Run: headless pygame with SDL's dummy video driver; simulated clock (each Clock.tick advances the game by its frame time, no real sleeping); random seed 0; keys injected as events and as key.get_pressed() state; no mouse input.
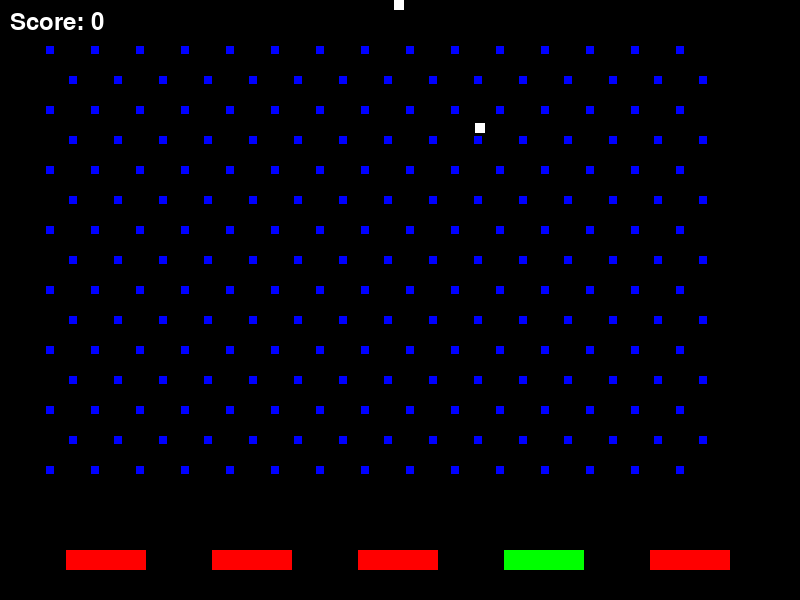
Frame 1 of 4 · flips 1–60 · no input
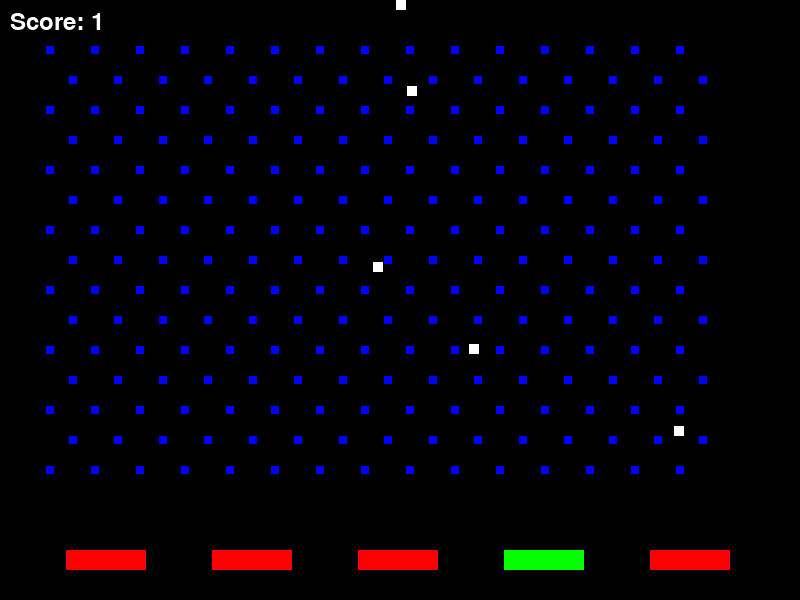
Frame 2 of 4 · flips 61–180 · tapped SPACE, RETURN · held RIGHT (→), D
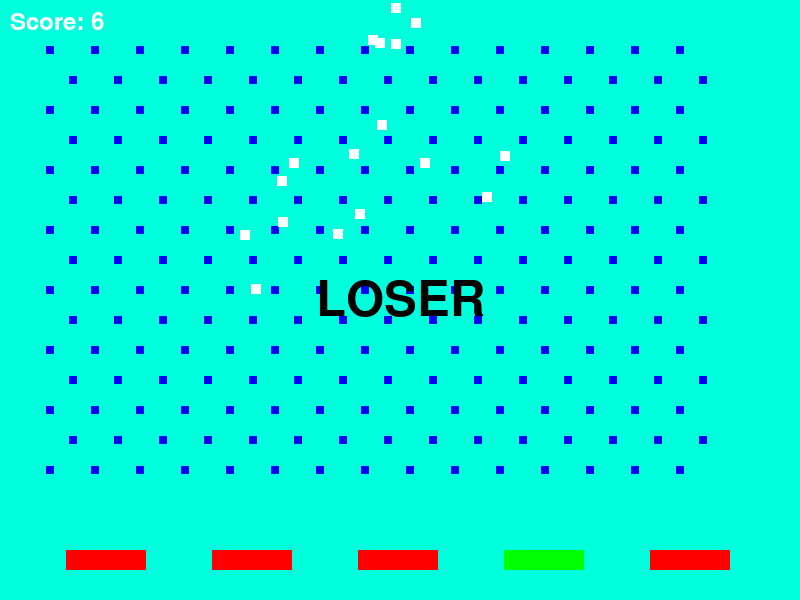
Frame 3 of 4 · flips 181–300 · held DOWN (↓), S
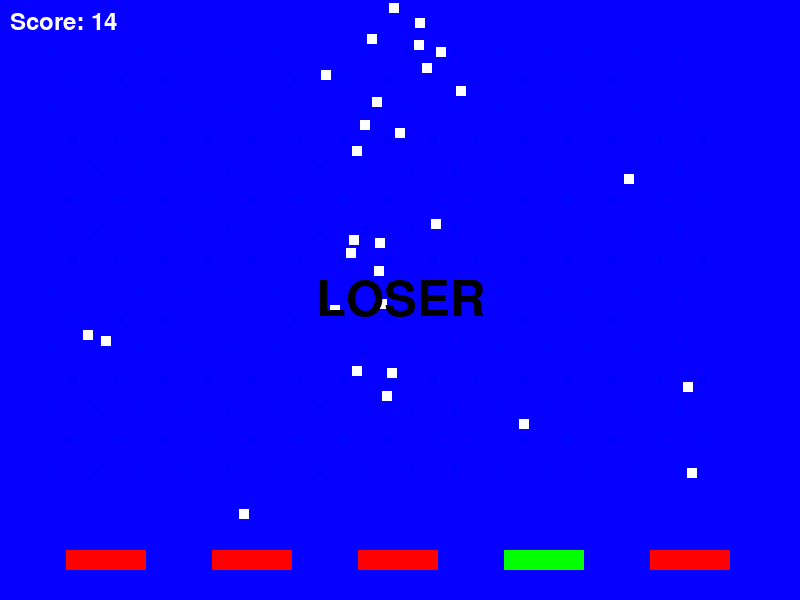
Frame 4 of 4 · flips 301–420 · held LEFT (←), A, UP (↑), W

The pygame program that drew these frames:

import pygame
import random
import math
import colorsys 

SCREEN_WIDTH = 800
SCREEN_HEIGHT = 600
FPS = 60
WHITE = (255, 255, 255)
BLACK = (0, 0, 0)
RED = (255, 0, 0)
BLUE = (0, 0, 255)
GREEN = (0, 255, 0)
YELLOW = (255, 255, 0)


pygame.init()
screen = pygame.display.set_mode((SCREEN_WIDTH, SCREEN_HEIGHT))
pygame.display.set_caption("パチ")
clock = pygame.time.Clock()
font_small = pygame.font.Font(None, 36)
font_large = pygame.font.Font(None, 72)


class Ball(pygame.sprite.Sprite):
    def __init__(self):
        super().__init__()
        self.image = pygame.Surface((10, 10))
        self.image.fill(WHITE)
        self.rect = self.image.get_rect()
        self.rect.centerx = SCREEN_WIDTH // 2
        self.rect.top = 0
        self.position = pygame.math.Vector2(self.rect.centerx, self.rect.centery)
        self.velocity = pygame.math.Vector2(random.uniform(-3, 3), 0)
        self.gravity = pygame.math.Vector2(0, 0.5)
        self.elasticity = 0.7

    def update(self):
        self.velocity += self.gravity
        self.position += self.velocity
        self.rect.center = (int(self.position.x), int(self.position.y))

        if self.rect.left < 0 or self.rect.right > SCREEN_WIDTH:
            self.velocity.x *= -1 * self.elasticity
            if self.rect.left < 0:
                self.position.x = self.rect.width / 2
            if self.rect.right > SCREEN_WIDTH:
                self.position.x = SCREEN_WIDTH - self.rect.width / 2

        if self.rect.top > SCREEN_HEIGHT:
            self.kill()

class Pin(pygame.sprite.Sprite):
    def __init__(self, x, y):
        super().__init__()
        self.image = pygame.Surface((8, 8))
        self.image.fill(BLUE)
        self.rect = self.image.get_rect()
        self.rect.center = (x, y)
        self.radius = self.rect.width // 2

class Pocket(pygame.sprite.Sprite):
    def __init__(self, x, y, width, height, is_big_win_pocket=False):
        super().__init__()
        self.image = pygame.Surface((width, height))
        self.image.fill(RED if not is_big_win_pocket else GREEN)
        self.rect = self.image.get_rect()
        self.rect.topleft = (x, y)
        self.is_big_win_pocket = is_big_win_pocket

# --- 衝突処理関数 ---
def collide_ball_pin(ball, pin):
    distance_vec = ball.position - pygame.math.Vector2(pin.rect.center)
    distance = distance_vec.length()

    if distance < ball.rect.width / 2 + pin.radius:
        overlap = (ball.rect.width / 2 + pin.radius) - distance
        if distance != 0:
            ball.position += distance_vec.normalize() * overlap

        normal = distance_vec.normalize()
        incident_vector = ball.velocity
        reflected_vector = incident_vector - 2 * incident_vector.dot(normal) * normal
        ball.velocity = reflected_vector * ball.elasticity
        return True
    return False

all_sprites = pygame.sprite.Group()
balls = pygame.sprite.Group()
pins = pygame.sprite.Group()
pockets = pygame.sprite.Group()

for row in range(15):
    for col in range(15):
        x = 50 + col * 45 + (row % 2) * 22.5
        y = 50 + row * 30
        pin = Pin(x, y)
        all_sprites.add(pin)
        pins.add(pin)

pocket_width = 80
pocket_height = 20
num_pockets = 5
pocket_spacing = (SCREEN_WIDTH - pocket_width * num_pockets) // (num_pockets + 1)
big_win_pocket_index = random.randint(0, num_pockets - 1)

for i in range(num_pockets):
    x = pocket_spacing * (i + 1) + pocket_width * i
    is_big_win = (i == big_win_pocket_index)
    pocket = Pocket(x, SCREEN_HEIGHT - 50, pocket_width, pocket_height, is_big_win)
    all_sprites.add(pocket)
    pockets.add(pocket)

score = 0

GAME_STATE_NORMAL = 0
GAME_STATE_BIG_WIN = 1
game_state = GAME_STATE_NORMAL

# 大当たり関連変数
big_win_start_time = 0
BIG_WIN_DURATION = 7000 # 7秒

ball_spawn_timer = 0
BALL_SPAWN_INTERVAL_NORMAL = 30
BALL_SPAWN_INTERVAL_BIG_WIN = 5

# --- 大当たりメッセージリスト ---
BIG_WIN_MESSAGES = [
    "yuki die",
    "sukisoudana",
    "nanisitennno",
    "LOSER",
    "CSC die",
]
current_big_win_message = "" # 現在表示するメッセージ

rainbow_hue = 0.0 # 0.0から1.0までの色相


running = True
while running:
    for event in pygame.event.get():
        if event.type == pygame.QUIT:
            running = False
        if event.type == pygame.K_SPACE:
            new_ball = Ball()
            all_sprites.add(new_ball)
            balls.add(new_ball)

    ball_spawn_timer += 1
    current_spawn_interval = BALL_SPAWN_INTERVAL_NORMAL

    if game_state == GAME_STATE_BIG_WIN:
        current_spawn_interval = BALL_SPAWN_INTERVAL_BIG_WIN

    if ball_spawn_timer >= current_spawn_interval:
        new_ball = Ball()
        all_sprites.add(new_ball)
        balls.add(new_ball)
        ball_spawn_timer = 0

    # スプライトの更新
    all_sprites.update()

    # 玉とピンの衝突判定
    for ball in balls:
        for pin in pins:
            collide_ball_pin(ball, pin)

        # 入賞口との衝突
        hit_pockets = pygame.sprite.spritecollide(ball, pockets, False)
        for pocket in hit_pockets:
            score += 1
            ball.kill()

            if pocket.is_big_win_pocket and game_state == GAME_STATE_NORMAL:
                print("大当たり！")
                game_state = GAME_STATE_BIG_WIN
                big_win_start_time = pygame.time.get_ticks()
                current_big_win_message = random.choice(BIG_WIN_MESSAGES) 

    if game_state == GAME_STATE_BIG_WIN:
        current_time = pygame.time.get_ticks()


        rainbow_hue = (current_time / 1000.0 * 0.1) % 1.0 
        r, g, b = colorsys.hsv_to_rgb(rainbow_hue, 1.0, 1.0) 
        background_color = (int(r * 255), int(g * 255), int(b * 255))
        screen.fill(background_color) 

        if current_time - big_win_start_time > BIG_WIN_DURATION:
            game_state = GAME_STATE_NORMAL
            print("大当たり終了")
    else:
        screen.fill(BLACK)

    all_sprites.draw(screen)


    score_text = font_small.render(f"Score: {score}", True, WHITE)
    screen.blit(score_text, (10, 10))


    if game_state == GAME_STATE_BIG_WIN:
        big_win_message_rendered = font_large.render(current_big_win_message, True, BLACK) # メッセージは黒字に
        message_rect = big_win_message_rendered.get_rect(center=(SCREEN_WIDTH // 2, SCREEN_HEIGHT // 2))
        screen.blit(big_win_message_rendered, message_rect)


    pygame.display.flip()


    clock.tick(FPS)

pygame.quit()
